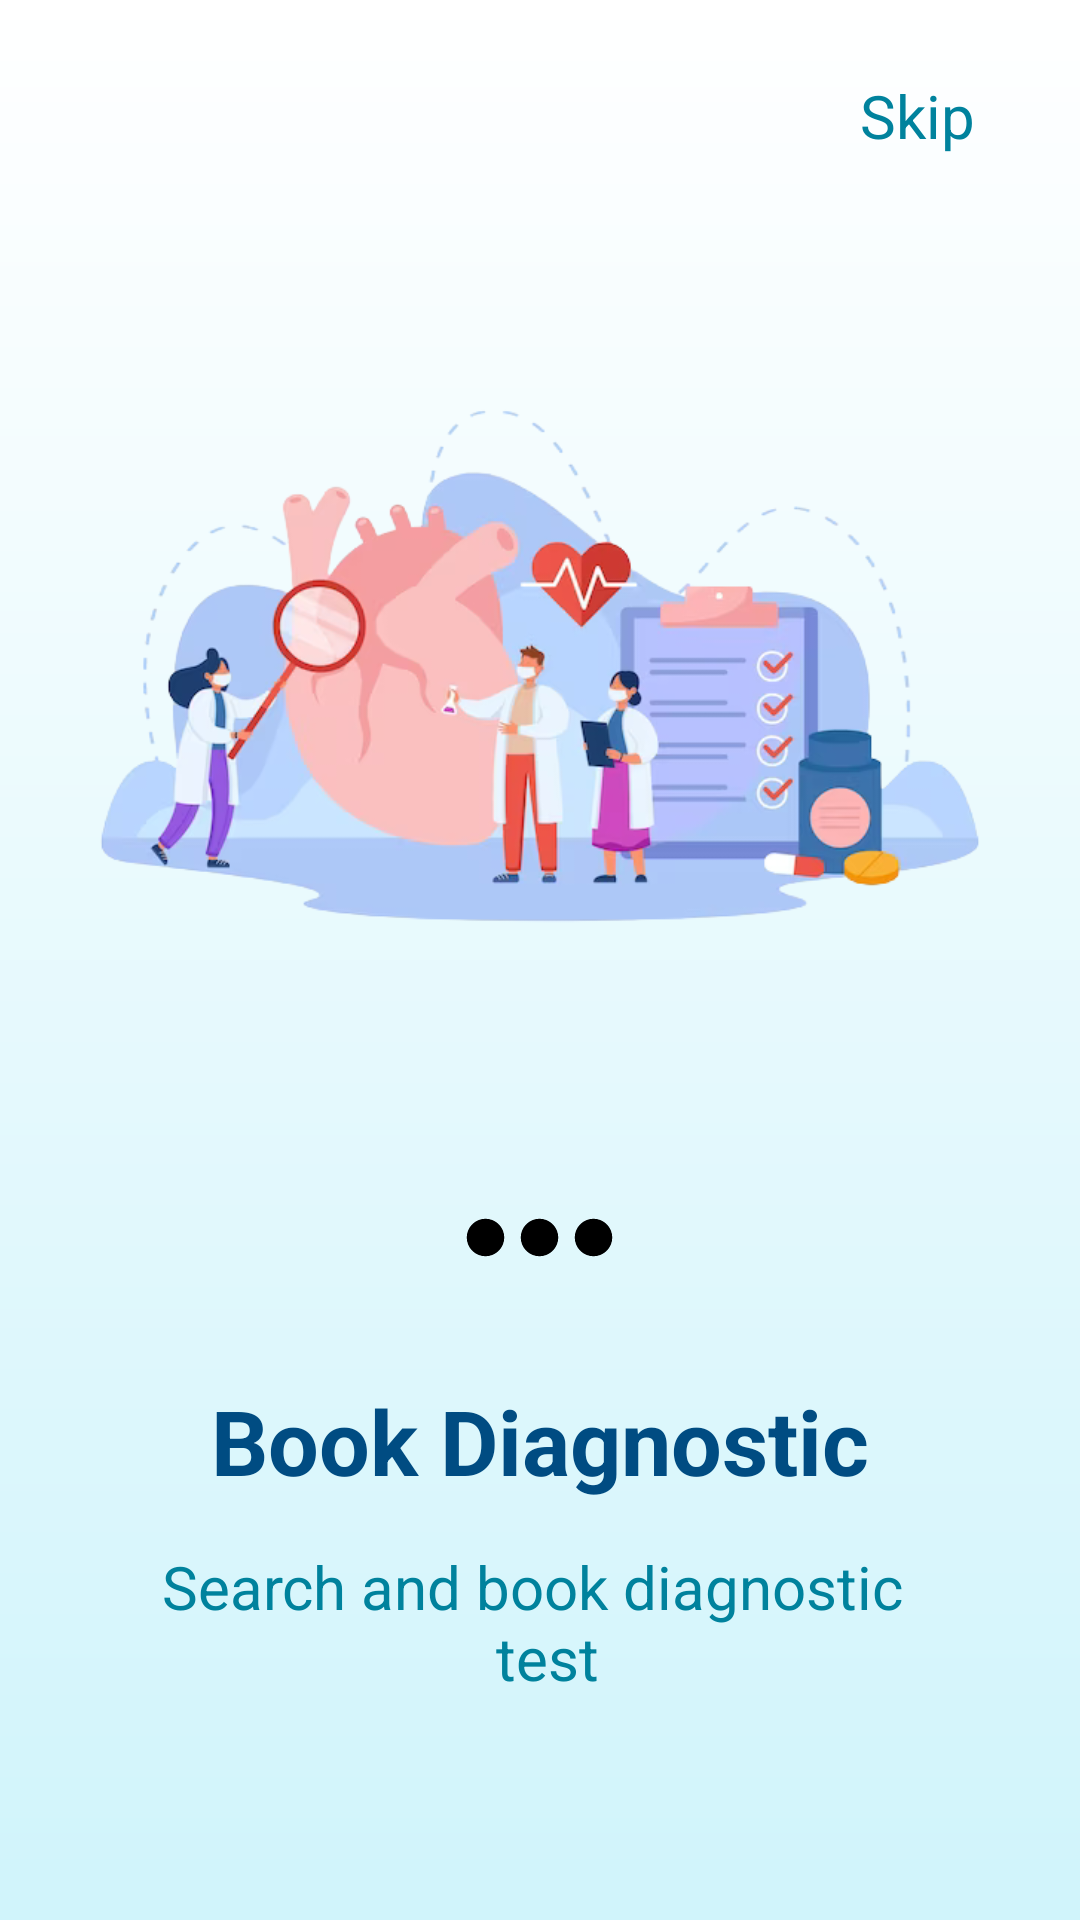

Produce the Android XML layout that renders to this screen, including the resource entries it uses.
<!-- AndroidManifest.xml: application theme Theme.MediLifeHealthMedicine -->
<!-- res/layout/slider03_activity.xml -->
<?xml version="1.0" encoding="utf-8"?>
<LinearLayout xmlns:android="http://schemas.android.com/apk/res/android"
    xmlns:app="http://schemas.android.com/apk/res-auto"
    xmlns:tools="http://schemas.android.com/tools"
    android:layout_width="match_parent"
    android:layout_height="match_parent"
    tools:context=".Slider03Activity"
    android:background="@drawable/slider_background"
    android:padding="25dp"
    android:orientation="vertical"
    >



    <LinearLayout
        android:layout_width="match_parent"
        android:layout_height="350dp"
        android:orientation="vertical"
        android:layout_marginBottom="30dp"
        >


        <TextView
            android:id="@+id/skipBtn"
            android:layout_width="wrap_content"
            android:layout_height="wrap_content"
            android:text="@string/skip"
            android:textSize="20sp"
            android:textColor="@color/primaryColor"
            android:layout_marginEnd="10dp"
            app:drawableRightCompat="@drawable/arrow_right"
            android:layout_gravity="end"
            android:layout_marginBottom="20dp"
            />


        <ImageView
            android:id="@+id/doctorTeam"
            android:layout_width="wrap_content"
            android:layout_height="300dp"
            android:contentDescription="@string/empty"
            android:src="@drawable/book_diagonstic"
            />


    </LinearLayout>

    <LinearLayout
        android:id="@+id/dotsArea"
        android:layout_width="match_parent"
        android:layout_height="wrap_content"
        android:orientation="horizontal"
        android:gravity="center_horizontal"
        android:layout_marginBottom="40dp"
        >


        <ImageView
            android:id="@+id/blackDot01"
            android:layout_width="wrap_content"
            android:layout_height="wrap_content"
            android:src="@drawable/black_dot"
            android:contentDescription="@string/empty"
            />


        <ImageView
            android:id="@+id/blackDot02"
            android:layout_width="wrap_content"
            android:layout_height="wrap_content"
            android:src="@drawable/black_dot"
            android:layout_marginLeft="3dp"
            android:layout_marginRight="3dp"
            android:contentDescription="@string/empty"

            />


        <ImageView
            android:id="@+id/blackDot03"
            android:layout_width="wrap_content"
            android:layout_height="wrap_content"
            android:src="@drawable/black_dot"
            android:contentDescription="@string/empty"

            />




    </LinearLayout>


    <LinearLayout
        android:layout_width="match_parent"
        android:layout_height="wrap_content"
        android:gravity="center_horizontal"
        android:orientation="vertical"
        >


        <TextView
            android:layout_width="match_parent"
            android:layout_height="wrap_content"
            android:text="@string/book_diagnostic"
            android:textAlignment="center"
            android:textSize="30sp"
            android:textColor="@color/secondaryColor"
            android:textStyle="bold"
            android:layout_marginBottom="15dp"
            />

        <TextView
            android:layout_width="match_parent"
            android:layout_height="wrap_content"
            android:text="@string/search_and_book_diagnostic_n_test"
            android:textAlignment="center"
            android:textSize="20sp"
            android:textColor="@color/primaryColor"
            android:layout_marginBottom="45dp"
            />

        <Button
            android:id="@+id/nextBtn"
            android:layout_width="90dp"
            android:layout_height="90dp"
            android:text="@string/next"
            android:textColor="@color/white"
            android:layout_marginBottom="30sp"
            android:background="@drawable/round_button"
            />


        <Button
            android:id="@+id/backBtn"
            android:layout_width="wrap_content"
            android:layout_height="48dp"
            android:text="@string/back"
            android:textColor="@color/black"
            android:textSize="18sp"
            android:backgroundTint="#00FFFFFF"
            />


    </LinearLayout>



</LinearLayout>
<!-- resources referenced by this layout -->
<resources>
  <color name="black">#FF000000</color>
  <color name="primaryColor">#00829D</color>
  <color name="secondaryColor">#004C82</color>
  <color name="white">#FFFFFFFF</color>
  <!-- drawable black_dot (drawable) -->
  <vector android:height="15dp" android:tint="#000000"
      android:viewportHeight="24" android:viewportWidth="24"
      android:width="15dp" xmlns:android="http://schemas.android.com/apk/res/android">
      <path android:fillColor="@android:color/white" android:pathData="M12,2C6.48,2 2,6.48 2,12s4.48,10 10,10 10,-4.48 10,-10S17.52,2 12,2z"/>
  </vector>
  <!-- drawable book_diagonstic: png bitmap (drawable, 119587 bytes) -->
  <!-- drawable round_button (drawable) -->
  <?xml version="1.0" encoding="utf-8"?>
  <shape xmlns:android="http://schemas.android.com/apk/res/android"
      android:shape="oval"
      >
  
  
  
  
  </shape>
  <!-- drawable slider_background (drawable) -->
  <?xml version="1.0" encoding="utf-8"?>
  <shape xmlns:android="http://schemas.android.com/apk/res/android"
      android:shape="rectangle">
  
      <gradient
          android:startColor="#D0F4FB"
          android:endColor="@color/white"
          android:angle="90"
          android:type="linear"
          />
  
  
  </shape>
  <string name="back">BACK</string>
  <string name="book_diagnostic">Book Diagnostic</string>
  <string name="empty">null</string>
  <string name="next">Next</string>
  <string name="search_and_book_diagnostic_n_test">Search and book diagnostic \n test</string>
  <string name="skip">Skip</string>
  <style name="Theme.MediLifeHealthMedicine" parent="Base.Theme.MediLifeHealthMedicine">
          <item name="colorPrimary">@color/colorPrimary</item>
          <item name="colorPrimaryDark">@color/colorPrimary</item>
          <item name="colorAccent">@color/colorAccent</item>
          <item name="actionBarStyle">@style/AppTheme.ActionBar</item>
  
      </style>
  <style name="Base.Theme.MediLifeHealthMedicine" parent="Theme.Material3.DayNight.NoActionBar">
          
          <item name="colorPrimary">@color/colorPrimary</item>
          <item name="colorPrimaryDark">@color/colorPrimaryDark</item>
          <item name="colorAccent">@color/colorAccent</item>
          <item name="actionBarStyle">@style/AppTheme.ActionBar</item>
      </style>
  <color name="colorPrimary">#007B8C</color>
  <color name="colorAccent">#E618EC00</color>
  <style name="AppTheme.ActionBar" parent="Widget.AppCompat.Light.ActionBar">
          <item name="android:titleTextStyle">@style/AppTheme.ActionBar.TitleText</item>
          <item name="titleTextStyle">@style/AppTheme.ActionBar.TitleText</item>
          <item name="background">@color/colorPrimary</item>
          <item name="android:height">150dp</item>
          <item name="height">60dp</item>
      </style>
  <color name="colorPrimaryDark">#E6E31F1F</color>
  <style name="AppTheme.ActionBar.TitleText" parent="TextAppearance.AppCompat.Widget.ActionBar.Title">
          <item name="android:textSize">15dp</item>
          <item name="android:textColor">@color/colorAccent</item>
      </style>
</resources>
